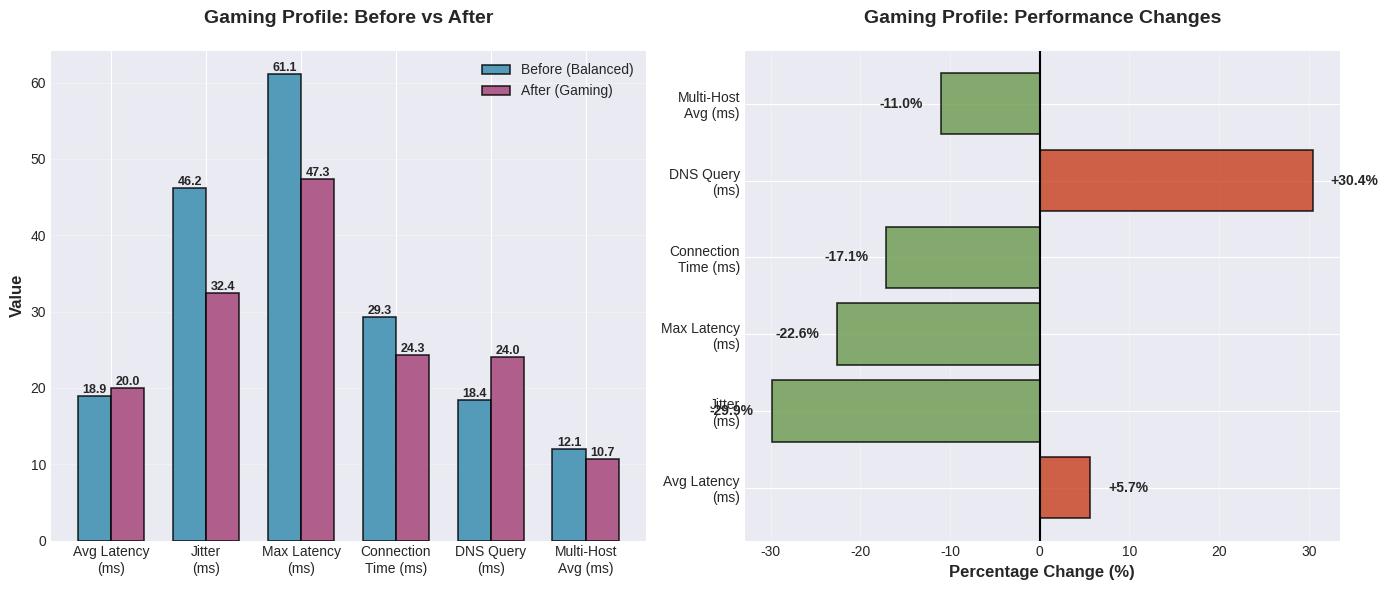

Python code for this plot: (Note: this script raises an exception after producing the figure.)
import matplotlib.pyplot as plt
import numpy as np

video_calls_data = {
    'profile': 'Video Calls',
    'before': {
        'latency_avg': 20.545,
        'jitter': 57.60,
        'packet_loss': 0.0,
        'connection_time': 44.323,
        'dns_time': 19.0
    },
    'after': {
        'latency_avg': 19.295,
        'jitter': 45.80,
        'packet_loss': 0.0,
        'connection_time': 39.944,
        'dns_time': 14.8
    }
}

bulk_transfer_data = {
    'profile': 'Bulk Transfer',
    'before': {
        'latency_avg': 29.42,
        'jitter': 106.00,
        'packet_loss': 0.0,
        'connection_time': 45.63,
        'dns_time': 16.60
    },
    'after': {
        'latency_avg': 18.44,
        'jitter': 13.00,
        'packet_loss': 0.0,
        'connection_time': 38.28,
        'dns_time': 15.40
    }
}

streaming_data = {
    'profile': 'Streaming',
    'before': {
        'latency_avg': 18.48,
        'jitter': 11.70,
        'connection_time': 49.31,
        'dns_time': 17.00
    },
    'after': {
        'latency_avg': 18.16,
        'jitter': 15.10,
        'connection_time': 38.89,
        'dns_time': 14.20
    }
}

server_data = {
    'profile': 'Server',
    'before': {
        'latency_avg': 19.21,
        'jitter': 25.20,
        'max_latency': 40.6,
        'dns_time': 19.80,
        'connection_time': 24.99,
        'packet_loss': 0.0
    },
    'after': {
        'latency_avg': 17.25,
        'jitter': 18.00,
        'max_latency': 33.1,
        'dns_time': 13.40,
        'connection_time': 25.62,
        'packet_loss': 0.0
    }
}

def create_bulk_transfer_plot():
    fig, (ax1, ax2) = plt.subplots(1, 2, figsize=(12, 5))
    
    # Performance metrics
    metrics = ['Latency Avg\n(ms)', 'Jitter\n(ms)', 'Connection\nTime (ms)', 'DNS Query\n(ms)']
    before_vals = [bulk_transfer_data['before']['latency_avg'],
                   bulk_transfer_data['before']['jitter'],
                   bulk_transfer_data['before']['connection_time'],
                   bulk_transfer_data['before']['dns_time']]
    after_vals = [bulk_transfer_data['after']['latency_avg'],
                  bulk_transfer_data['after']['jitter'],
                  bulk_transfer_data['after']['connection_time'],
                  bulk_transfer_data['after']['dns_time']]
    
    x = np.arange(len(metrics))
    width = 0.35
    
    bars1 = ax1.bar(x - width/2, before_vals, width, label='Balanced (Before)', color='#ff6b6b', alpha=0.8)
    bars2 = ax1.bar(x + width/2, after_vals, width, label='Bulk Transfer', color='#51cf66', alpha=0.8)
    
    ax1.set_ylabel('Time (ms)', fontsize=11, fontweight='bold')
    ax1.set_title('Bulk Transfer Profile: Performance Metrics', fontsize=13, fontweight='bold')
    ax1.set_xticks(x)
    ax1.set_xticklabels(metrics, fontsize=9)
    ax1.legend(fontsize=10)
    ax1.grid(axis='y', alpha=0.3, linestyle='--')
    
    for bars in [bars1, bars2]:
        for bar in bars:
            height = bar.get_height()
            ax1.text(bar.get_x() + bar.get_width()/2., height,
                    f'{height:.1f}',
                    ha='center', va='bottom', fontsize=8)
    
    # Improvements
    latency_imp = ((bulk_transfer_data['before']['latency_avg'] - bulk_transfer_data['after']['latency_avg']) / 
                   bulk_transfer_data['before']['latency_avg'] * 100)
    jitter_imp = ((bulk_transfer_data['before']['jitter'] - bulk_transfer_data['after']['jitter']) / 
                  bulk_transfer_data['before']['jitter'] * 100)
    conn_imp = ((bulk_transfer_data['before']['connection_time'] - bulk_transfer_data['after']['connection_time']) / 
                bulk_transfer_data['before']['connection_time'] * 100)
    dns_imp = ((bulk_transfer_data['before']['dns_time'] - bulk_transfer_data['after']['dns_time']) / 
               bulk_transfer_data['before']['dns_time'] * 100)
    
    improvement_labels = ['Latency\nReduction', 'Jitter\nReduction', 'Connection\nTime', 'DNS\nQuery Time']
    improvements = [latency_imp, jitter_imp, conn_imp, dns_imp]
    
    bars = ax2.bar(improvement_labels, improvements, color='#339af0', alpha=0.8)
    ax2.set_ylabel('Improvement (%)', fontsize=11, fontweight='bold')
    ax2.set_title('Bulk Transfer Profile: Performance Improvements', fontsize=13, fontweight='bold')
    ax2.grid(axis='y', alpha=0.3, linestyle='--')
    
    for bar in bars:
        height = bar.get_height()
        ax2.text(bar.get_x() + bar.get_width()/2., height,
                f'{height:.1f}%',
                ha='center', va='bottom', fontsize=10, fontweight='bold')
    
    plt.tight_layout()
    plt.savefig('results/bulk_transfer_profile_comparison.png', dpi=300, bbox_inches='tight')
    print("✓ Bulk Transfer profile plot saved")

def create_streaming_plot():
    fig, (ax1, ax2) = plt.subplots(1, 2, figsize=(12, 5))
    
    # Performance metrics
    metrics = ['Latency\n(ms)', 'Jitter\n(ms)', 'Connection\nTime (ms)', 'DNS Query\n(ms)']
    before_vals = [streaming_data['before']['latency_avg'],
                   streaming_data['before']['jitter'],
                   streaming_data['before']['connection_time'],
                   streaming_data['before']['dns_time']]
    after_vals = [streaming_data['after']['latency_avg'],
                  streaming_data['after']['jitter'],
                  streaming_data['after']['connection_time'],
                  streaming_data['after']['dns_time']]
    
    x = np.arange(len(metrics))
    width = 0.35
    
    bars1 = ax1.bar(x - width/2, before_vals, width, label='Balanced (Before)', color='#ff6b6b', alpha=0.8)
    bars2 = ax1.bar(x + width/2, after_vals, width, label='Streaming', color='#51cf66', alpha=0.8)
    
    ax1.set_ylabel('Time (ms)', fontsize=11, fontweight='bold')
    ax1.set_title('Streaming Profile: Performance Metrics', fontsize=13, fontweight='bold')
    ax1.set_xticks(x)
    ax1.set_xticklabels(metrics, fontsize=9)
    ax1.legend(fontsize=10)
    ax1.grid(axis='y', alpha=0.3, linestyle='--')
    
    for bars in [bars1, bars2]:
        for bar in bars:
            height = bar.get_height()
            ax1.text(bar.get_x() + bar.get_width()/2., height,
                    f'{height:.1f}',
                    ha='center', va='bottom', fontsize=8)
    
    # Improvements (note: jitter increased, so it's negative improvement)
    latency_imp = ((streaming_data['before']['latency_avg'] - streaming_data['after']['latency_avg']) / 
                   streaming_data['before']['latency_avg'] * 100)
    jitter_change = ((streaming_data['after']['jitter'] - streaming_data['before']['jitter']) / 
                     streaming_data['before']['jitter'] * 100)  # This will be negative (worse)
    conn_imp = ((streaming_data['before']['connection_time'] - streaming_data['after']['connection_time']) / 
                streaming_data['before']['connection_time'] * 100)
    dns_imp = ((streaming_data['before']['dns_time'] - streaming_data['after']['dns_time']) / 
               streaming_data['before']['dns_time'] * 100)
    
    improvement_labels = ['Latency\nReduction', 'Jitter\nChange', 'Connection\nTime', 'DNS\nQuery Time']
    improvements = [latency_imp, -jitter_change, conn_imp, dns_imp]  # Negate jitter to show as negative
    colors = ['#339af0', '#ff6b6b', '#339af0', '#339af0']  # Red for jitter (degraded)
    
    bars = ax2.bar(improvement_labels, improvements, color=colors, alpha=0.8)
    ax2.set_ylabel('Change (%)', fontsize=11, fontweight='bold')
    ax2.set_title('Streaming Profile: Performance Changes', fontsize=13, fontweight='bold')
    ax2.grid(axis='y', alpha=0.3, linestyle='--')
    ax2.axhline(y=0, color='black', linestyle='-', linewidth=0.5)
    
    for bar in bars:
        height = bar.get_height()
        ax2.text(bar.get_x() + bar.get_width()/2., height,
                f'{height:.1f}%',
                ha='center', va='bottom' if height > 0 else 'top', fontsize=9, fontweight='bold')
    
    plt.tight_layout()
    plt.savefig('results/streaming_profile_comparison.png', dpi=300, bbox_inches='tight')
    print("✓ Streaming profile plot saved")

import matplotlib.pyplot as plt
import numpy as np

plt.style.use('seaborn-v0_8-darkgrid')
colors = ['#2E86AB', '#A23B72', '#F18F01', '#C73E1D', '#6A994E']

def create_gaming_plot():
    metrics = ['Avg Latency\n(ms)', 'Jitter\n(ms)', 'Max Latency\n(ms)', 
               'Connection\nTime (ms)', 'DNS Query\n(ms)', 'Multi-Host\nAvg (ms)']
    before = [18.90, 46.20, 61.1, 29.32, 18.40, 12.05]
    after = [19.97, 32.40, 47.3, 24.30, 24.00, 10.72]
    
    # Calculate percentage changes
    pct_changes = [((after[i] - before[i]) / before[i]) * 100 for i in range(len(before))]
    
    fig, (ax1, ax2) = plt.subplots(1, 2, figsize=(14, 6))
    
    # Left plot: Absolute values
    x = np.arange(len(metrics))
    width = 0.35
    
    bars1 = ax1.bar(x - width/2, before, width, label='Before (Balanced)', 
                    color=colors[0], alpha=0.8, edgecolor='black', linewidth=1.2)
    bars2 = ax1.bar(x + width/2, after, width, label='After (Gaming)', 
                    color=colors[1], alpha=0.8, edgecolor='black', linewidth=1.2)
    
    ax1.set_ylabel('Value', fontsize=12, fontweight='bold')
    ax1.set_title('Gaming Profile: Before vs After', fontsize=14, fontweight='bold', pad=20)
    ax1.set_xticks(x)
    ax1.set_xticklabels(metrics, fontsize=10)
    ax1.legend(fontsize=10, framealpha=0.9)
    ax1.grid(axis='y', alpha=0.3)
    
    # Add value labels on bars
    for bars in [bars1, bars2]:
        for bar in bars:
            height = bar.get_height()
            ax1.text(bar.get_x() + bar.get_width()/2., height,
                    f'{height:.1f}',
                    ha='center', va='bottom', fontsize=9, fontweight='bold')
    
    # Right plot: Percentage changes
    colors_pct = [colors[3] if x > 0 else colors[4] for x in pct_changes]
    bars3 = ax2.barh(metrics, pct_changes, color=colors_pct, alpha=0.8, 
                     edgecolor='black', linewidth=1.2)
    
    ax2.set_xlabel('Percentage Change (%)', fontsize=12, fontweight='bold')
    ax2.set_title('Gaming Profile: Performance Changes', fontsize=14, fontweight='bold', pad=20)
    ax2.axvline(x=0, color='black', linestyle='-', linewidth=1.5)
    ax2.grid(axis='x', alpha=0.3)
    
    # Add percentage labels
    for i, (bar, pct) in enumerate(zip(bars3, pct_changes)):
        width = bar.get_width()
        label_x = width + (2 if width > 0 else -2)
        ax2.text(label_x, bar.get_y() + bar.get_height()/2.,
                f'{pct:+.1f}%',
                ha='left' if width > 0 else 'right',
                va='center', fontsize=10, fontweight='bold')
    
    plt.tight_layout()
    plt.savefig('results/gaming_profile_comparison.png', dpi=300, bbox_inches='tight')
    print("✓ Gaming profile plot saved: results/gaming_profile_comparison.png")
    plt.close()

def create_video_calls_plot():
    fig, (ax1, ax2) = plt.subplots(1, 2, figsize=(12, 5))
    
    # Metrics comparison
    metrics = ['Latency Avg\n(ms)', 'Jitter\n(ms)', 'Connection\nTime (ms)', 'DNS Query\n(ms)']
    before_vals = [video_calls_data['before']['latency_avg'],
                   video_calls_data['before']['jitter'],
                   video_calls_data['before']['connection_time'],
                   video_calls_data['before']['dns_time']]
    after_vals = [video_calls_data['after']['latency_avg'],
                  video_calls_data['after']['jitter'],
                  video_calls_data['after']['connection_time'],
                  video_calls_data['after']['dns_time']]
    
    x = np.arange(len(metrics))
    width = 0.35
    
    bars1 = ax1.bar(x - width/2, before_vals, width, label='Balanced (Before)', color='#ff6b6b', alpha=0.8)
    bars2 = ax1.bar(x + width/2, after_vals, width, label='Video Calls', color='#51cf66', alpha=0.8)
    
    ax1.set_ylabel('Time (ms)', fontsize=11, fontweight='bold')
    ax1.set_title('Video Calls Profile: Performance Metrics', fontsize=13, fontweight='bold')
    ax1.set_xticks(x)
    ax1.set_xticklabels(metrics, fontsize=9)
    ax1.legend(fontsize=10)
    ax1.grid(axis='y', alpha=0.3, linestyle='--')
    
    for bars in [bars1, bars2]:
        for bar in bars:
            height = bar.get_height()
            ax1.text(bar.get_x() + bar.get_width()/2., height,
                    f'{height:.1f}',
                    ha='center', va='bottom', fontsize=8)
    
    # Improvements
    latency_imp = ((video_calls_data['before']['latency_avg'] - video_calls_data['after']['latency_avg']) / 
                   video_calls_data['before']['latency_avg'] * 100)
    jitter_imp = ((video_calls_data['before']['jitter'] - video_calls_data['after']['jitter']) / 
                  video_calls_data['before']['jitter'] * 100)
    conn_imp = ((video_calls_data['before']['connection_time'] - video_calls_data['after']['connection_time']) / 
                video_calls_data['before']['connection_time'] * 100)
    dns_imp = ((video_calls_data['before']['dns_time'] - video_calls_data['after']['dns_time']) / 
               video_calls_data['before']['dns_time'] * 100)
    
    improvement_labels = ['Latency\nReduction', 'Jitter\nReduction', 'Connection\nTime', 'DNS\nQuery Time']
    improvements = [latency_imp, jitter_imp, conn_imp, dns_imp]
    
    bars = ax2.bar(improvement_labels, improvements, color='#339af0', alpha=0.8)
    ax2.set_ylabel('Improvement (%)', fontsize=11, fontweight='bold')
    ax2.set_title('Video Calls Profile: Performance Improvements', fontsize=13, fontweight='bold')
    ax2.grid(axis='y', alpha=0.3, linestyle='--')
    
    for bar in bars:
        height = bar.get_height()
        ax2.text(bar.get_x() + bar.get_width()/2., height,
                f'{height:.1f}%',
                ha='center', va='bottom', fontsize=9, fontweight='bold')
    
    plt.tight_layout()
    plt.savefig('results/video_calls_profile_comparison.png', dpi=300, bbox_inches='tight')
    print("✓ Video Calls profile plot saved")

def create_server_plot():
    fig, (ax1, ax2) = plt.subplots(1, 2, figsize=(12, 5))
    
    # Metrics comparison
    metrics = ['Latency Avg\n(ms)', 'Jitter\n(ms)', 'Max Latency\n(ms)', 'DNS Query\n(ms)', 'Connection\nTime (ms)']
    before_vals = [server_data['before']['latency_avg'],
                   server_data['before']['jitter'],
                   server_data['before']['max_latency'],
                   server_data['before']['dns_time'],
                   server_data['before']['connection_time']]
    after_vals = [server_data['after']['latency_avg'],
                  server_data['after']['jitter'],
                  server_data['after']['max_latency'],
                  server_data['after']['dns_time'],
                  server_data['after']['connection_time']]
    
    x = np.arange(len(metrics))
    width = 0.35
    
    bars1 = ax1.bar(x - width/2, before_vals, width, label='Balanced (Before)', color='#ff6b6b', alpha=0.8)
    bars2 = ax1.bar(x + width/2, after_vals, width, label='Server', color='#51cf66', alpha=0.8)
    
    ax1.set_ylabel('Time (ms)', fontsize=11, fontweight='bold')
    ax1.set_title('Server Profile: Performance Metrics', fontsize=13, fontweight='bold')
    ax1.set_xticks(x)
    ax1.set_xticklabels(metrics, fontsize=8)
    ax1.legend(fontsize=10)
    ax1.grid(axis='y', alpha=0.3, linestyle='--')
    
    for bars in [bars1, bars2]:
        for bar in bars:
            height = bar.get_height()
            ax1.text(bar.get_x() + bar.get_width()/2., height,
                    f'{height:.1f}',
                    ha='center', va='bottom', fontsize=7)
    
    # Improvements
    latency_imp = ((server_data['before']['latency_avg'] - server_data['after']['latency_avg']) / 
                   server_data['before']['latency_avg'] * 100)
    jitter_imp = ((server_data['before']['jitter'] - server_data['after']['jitter']) / 
                  server_data['before']['jitter'] * 100)
    max_lat_imp = ((server_data['before']['max_latency'] - server_data['after']['max_latency']) / 
                   server_data['before']['max_latency'] * 100)
    dns_imp = ((server_data['before']['dns_time'] - server_data['after']['dns_time']) / 
               server_data['before']['dns_time'] * 100)
    
    improvement_labels = ['Latency\nReduction', 'Jitter\nReduction', 'Max Latency\nReduction', 'DNS\nQuery Time']
    improvements = [latency_imp, jitter_imp, max_lat_imp, dns_imp]
    
    bars = ax2.bar(improvement_labels, improvements, color='#339af0', alpha=0.8)
    ax2.set_ylabel('Improvement (%)', fontsize=11, fontweight='bold')
    ax2.set_title('Server Profile: Performance Improvements', fontsize=13, fontweight='bold')
    ax2.grid(axis='y', alpha=0.3, linestyle='--')
    
    for bar in bars:
        height = bar.get_height()
        ax2.text(bar.get_x() + bar.get_width()/2., height,
                f'{height:.1f}%',
                ha='center', va='bottom', fontsize=9, fontweight='bold')
    
    plt.tight_layout()
    plt.savefig('results/server_profile_comparison.png', dpi=300, bbox_inches='tight')
    print("✓ Server profile plot saved")

if __name__ == "__main__":
    print("=" * 70)
    print("GENERATING COMPARISON PLOTS FOR ALL FIVE PROFILES")
    print("Based on ACTUAL test results from network performance benchmarks")
    print("Baseline: Balanced profile (default system state)")
    print("=" * 70)
    print()
    create_gaming_plot()
    create_video_calls_plot()
    create_bulk_transfer_plot()
    create_streaming_plot()
    create_server_plot()
    print()
    print("=" * 70)
    print("All plots generated successfully!")
    print("=" * 70)
    print("\nFiles saved in results/ directory:")
    print("  1. gaming_profile_comparison.png")
    print("  2. video_calls_profile_comparison.png")
    print("  3. bulk_transfer_profile_comparison.png")
    print("  4. streaming_profile_comparison.png")
    print("  5. server_profile_comparison.png")
    print()
